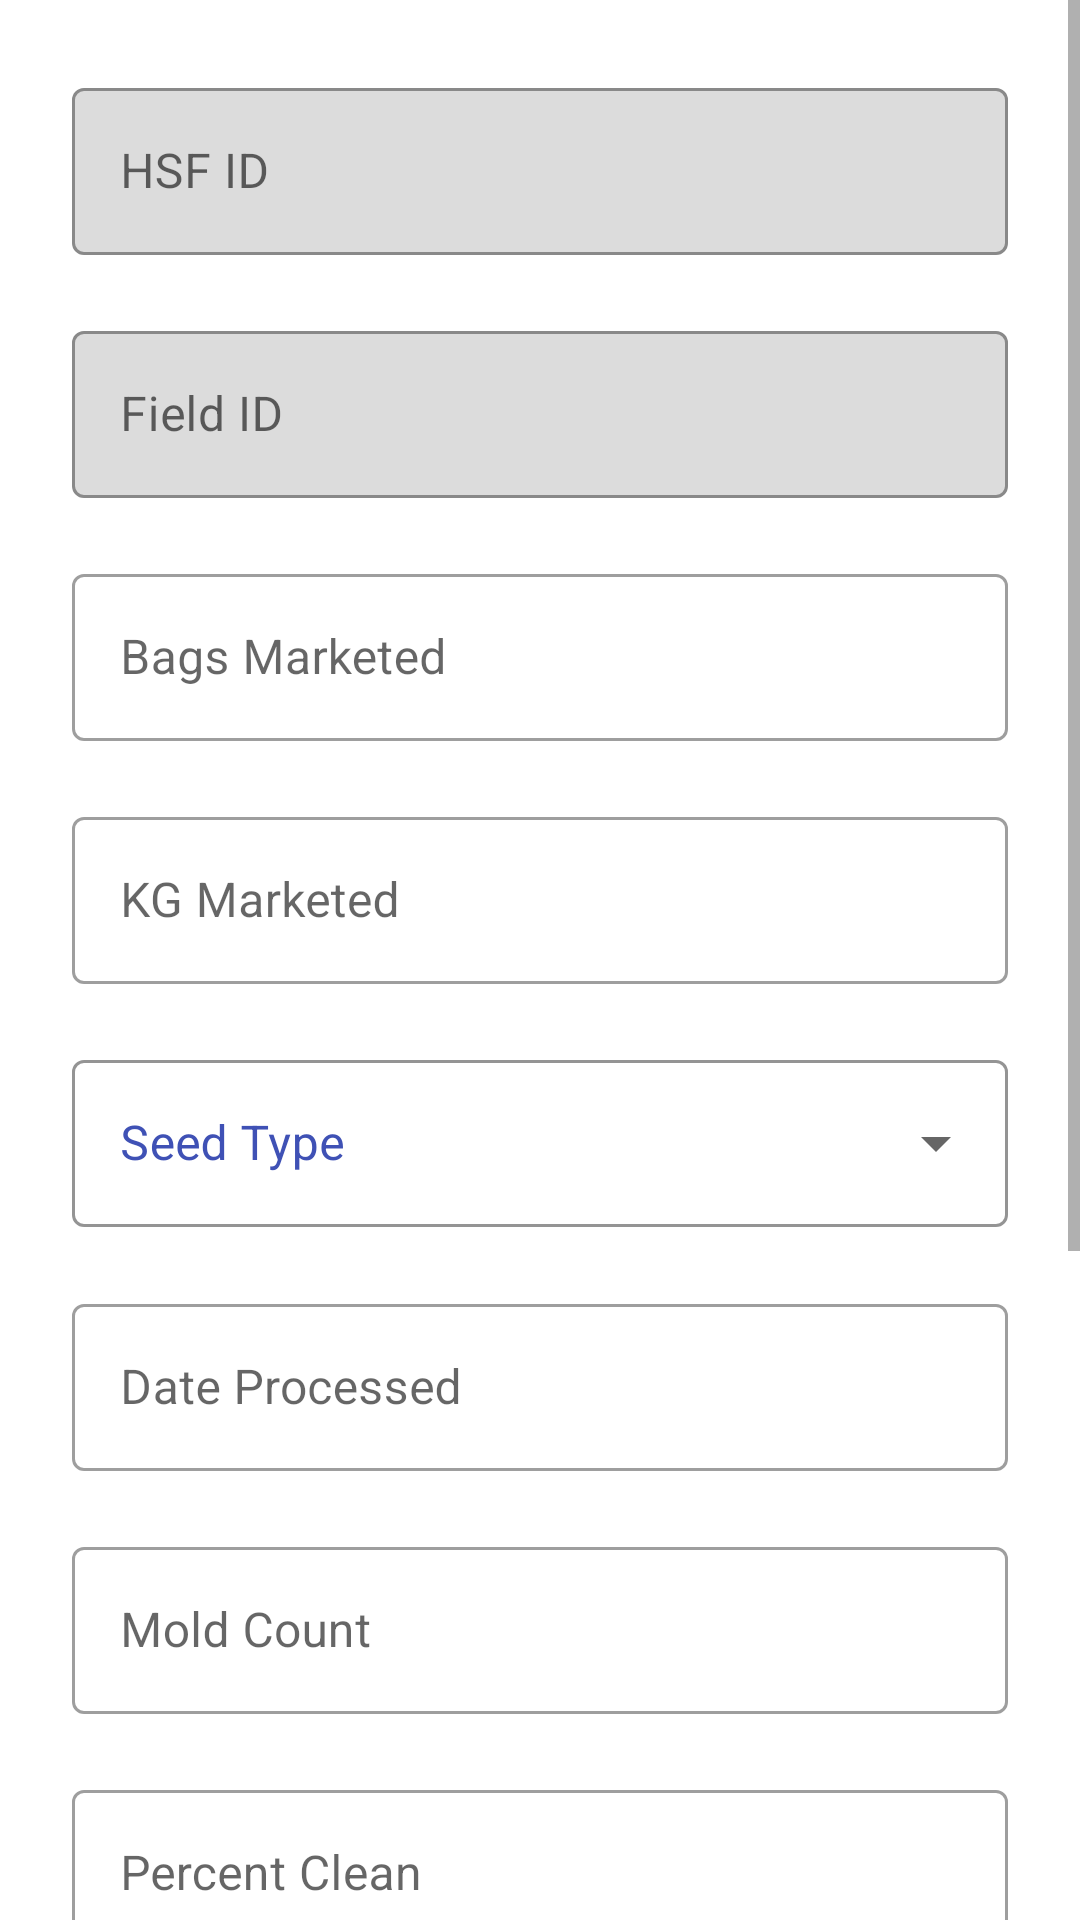

Reconstruct the res/layout file that produces this screen, plus the resources it refers to.
<!-- AndroidManifest.xml: application theme AppTheme -->
<!-- res/layout/activity_second_scan.xml -->
<?xml version="1.0" encoding="utf-8"?>
<ScrollView xmlns:android="http://schemas.android.com/apk/res/android"
    xmlns:tools="http://schemas.android.com/tools"
    android:layout_width="match_parent"
    android:layout_height="match_parent"
    xmlns:app="http://schemas.android.com/apk/res-auto"
    tools:context="com.babbangona.barcodescannerproject.SecondScanActivity">

    <RelativeLayout
        android:id="@+id/activity_scan"
        android:layout_width="match_parent"
        android:layout_height="wrap_content"
        android:padding="24dp">

        <com.google.android.material.textfield.TextInputLayout
            android:layout_width="match_parent"
            android:id="@+id/scanHSF"
            android:layout_height="wrap_content"
            android:hint="@string/hsfid"
            style="@style/AppTextField"
            app:boxBackgroundColor="#DCDCDC"
            >

            <com.google.android.material.textfield.TextInputEditText
                android:layout_width="match_parent"
                android:layout_height="wrap_content"
                android:inputType="none"
                android:id="@+id/hsfidText"
                android:maxLines="1" />

        </com.google.android.material.textfield.TextInputLayout>

        <com.google.android.material.textfield.TextInputLayout
            android:layout_width="match_parent"
            android:layout_height="wrap_content"
            android:id="@+id/scanFieldID"
            android:hint="@string/fieldID"
            android:layout_below="@id/scanHSF"
            style="@style/AppTextField"
            app:boxBackgroundColor="#DCDCDC"
            android:editable = "false"
            >

            <com.google.android.material.textfield.TextInputEditText
                android:layout_width="match_parent"
                android:layout_height="wrap_content"
                android:inputType="none"
                android:id="@+id/fieldIDText"
                android:maxLines="1"/>

        </com.google.android.material.textfield.TextInputLayout>

        <com.google.android.material.textfield.TextInputLayout
            android:layout_width="match_parent"
            android:layout_height="wrap_content"
            android:id="@+id/scanBagsMarketed"
            android:hint="@string/bagsMarketed"
            android:layout_below="@id/scanFieldID"
            style="@style/AppTextField">

            <com.google.android.material.textfield.TextInputEditText
                android:layout_width="match_parent"
                android:layout_height="wrap_content"
                android:inputType="number"
                android:digits="0123456789"
                android:id="@+id/bagsMarketedText"
                android:maxLines="1"/>


        </com.google.android.material.textfield.TextInputLayout>

        <com.google.android.material.textfield.TextInputLayout
            android:layout_width="match_parent"
            android:layout_height="wrap_content"
            android:id="@+id/scanKgMarketed"
            android:hint="@string/kgMarketed"
            android:layout_below="@id/scanBagsMarketed"
            style="@style/AppTextField">

            <com.google.android.material.textfield.TextInputEditText
                android:layout_width="match_parent"
                android:layout_height="wrap_content"
                android:inputType="number"
                android:digits="0123456789"
                android:id="@+id/editKgMarketed"
                android:maxLines="1"/>


        </com.google.android.material.textfield.TextInputLayout>

        <com.google.android.material.textfield.TextInputLayout
            android:layout_width="match_parent"
            android:layout_height="wrap_content"
            android:id="@+id/scanSeedType"
            android:hint="@string/seedtype"
            android:layout_below="@id/scanKgMarketed"
            style="@style/ExposedDropdownMenu">

            <AutoCompleteTextView
                android:id="@+id/seedType"
                android:layout_width="match_parent"
                android:layout_height="wrap_content"
                android:editable="false"/>


        </com.google.android.material.textfield.TextInputLayout>

        <com.google.android.material.textfield.TextInputLayout
            android:layout_width="match_parent"
            android:layout_height="wrap_content"
            android:id="@+id/scanDate"
            android:hint="@string/dateProcessed"
            android:layout_below="@id/scanSeedType"
            style="@style/AppTextField"
            android:editable="false">

            <com.google.android.material.textfield.TextInputEditText
                android:layout_width="match_parent"
                android:layout_height="wrap_content"
                android:focusable="false"
                android:id="@+id/dateText"
                android:maxLines="1" />


        </com.google.android.material.textfield.TextInputLayout>

        <com.google.android.material.textfield.TextInputLayout
            android:layout_width="match_parent"
            android:layout_height="wrap_content"
            android:id="@+id/scanMoldCount"
            android:hint="@string/moldCount"
            android:layout_below="@id/scanDate"
            style="@style/AppTextField">

            <com.google.android.material.textfield.TextInputEditText
                android:layout_width="match_parent"
                android:layout_height="wrap_content"
                android:inputType="number"
                android:digits="0123456789"
                android:id="@+id/editMold_Count"
                android:maxLines="1"/>


        </com.google.android.material.textfield.TextInputLayout>

        <com.google.android.material.textfield.TextInputLayout
            android:layout_width="match_parent"
            android:layout_height="wrap_content"
            android:id="@+id/scanPercentClean"
            android:hint="@string/percentClean"
            android:layout_below="@id/scanMoldCount"
            style="@style/AppTextField">

            <com.google.android.material.textfield.TextInputEditText
                android:layout_width="match_parent"
                android:layout_height="wrap_content"
                android:inputType="number"
                android:digits="0123456789"
                android:id="@+id/editPercentClean"
                android:maxLines="1"/>


        </com.google.android.material.textfield.TextInputLayout>

        <com.google.android.material.textfield.TextInputLayout
            android:layout_width="match_parent"
            android:layout_height="wrap_content"
            android:id="@+id/scanPercentMoisture"
            android:hint="@string/percentMoist"
            android:layout_below="@id/scanPercentClean"
            style="@style/AppTextField">

            <com.google.android.material.textfield.TextInputEditText
                android:layout_width="match_parent"
                android:layout_height="wrap_content"
                android:inputType="number"
                android:digits="0123456789"
                android:id="@+id/editPercentMoisture"
                android:maxLines="1"/>


        </com.google.android.material.textfield.TextInputLayout>

        <com.google.android.material.textfield.TextInputLayout
            android:layout_width="match_parent"
            android:layout_height="wrap_content"
            android:id="@+id/scanTransporterID"
            android:hint="@string/transporter"
            android:layout_below="@id/scanPercentMoisture"
            style="@style/AppTextField">

            <AutoCompleteTextView
                android:layout_width="match_parent"
                android:layout_height="50dp"
                android:id="@+id/editScanTransporter"
                android:padding="10dp"
                />


        </com.google.android.material.textfield.TextInputLayout>

        <com.google.android.material.textfield.TextInputLayout
            android:layout_width="match_parent"
            android:layout_height="wrap_content"
            android:id="@+id/scanTransporterRate"
            android:hint="@string/transportRate"
            android:layout_below="@id/scanTransporterID"
            style="@style/ExposedDropdownMenu">

            <AutoCompleteTextView
                android:id="@+id/scanTransporterRateText"
                android:layout_width="match_parent"
                android:layout_height="wrap_content"
                android:editable="false"/>


        </com.google.android.material.textfield.TextInputLayout>


        <Button
            android:text="@string/buttonNext"
            android:textAllCaps="false"
            android:layout_width="250sp"
            android:layout_height="wrap_content"
            android:layout_below="@+id/scanTransporterRate"
            android:layout_centerHorizontal="true"
            android:id="@+id/nextConfirmScan" />

    </RelativeLayout>

</ScrollView>
<!-- resources referenced by this layout -->
<resources>
  <string name="bagsMarketed">Bags Marketed</string>
  <string name="buttonNext">Next Page</string>
  <string name="dateProcessed">Date Processed</string>
  <string name="fieldID">Field ID</string>
  <string name="hsfid">HSF ID</string>
  <string name="kgMarketed">KG Marketed</string>
  <string name="moldCount">Mold Count</string>
  <string name="percentClean">Percent Clean</string>
  <string name="percentMoist">Percent Moisture</string>
  <string name="seedtype">Seed Type</string>
  <string name="transportRate">Rate Transporter</string>
  <string name="transporter">Transporter ID</string>
  <style name="AppTextField" parent="Widget.MaterialComponents.TextInputLayout.OutlinedBox">
  
          <item name="boxBackgroundColor">@android:color/white</item>
          <item name="android:layout_marginBottom">20dp</item>
          <item name="boxStrokeColor">#003296</item>
          <item name="android:colorAccent">#003296</item>
      </style>
  <style name="ExposedDropdownMenu" parent="Widget.MaterialComponents.TextInputLayout.OutlinedBox.ExposedDropdownMenu">
          
          <item name="boxBackgroundColor">@android:color/white</item>
          
          <item name="android:popupBackground">#003296</item>
          <item name="boxStrokeColor">#003296</item>
          <item name="android:textColorHint">@color/colorPrimary</item>
          <item name="android:textStyle">bold</item>
          <item name="errorEnabled">true</item>
          <item name="android:textSize">20sp</item>
      </style>
  <style name="AppTheme" parent="Theme.MaterialComponents.Light.DarkActionBar">
          
          <item name="colorPrimary">@color/colorPrimary</item>
          <item name="colorPrimaryDark">@color/colorPrimaryDark</item>
          <item name="colorAccent">@color/colorAccent</item>
          <item name="textInputStyle">@style/AppTextField</item>
          <item name="alertDialogStyle">@style/Alertbutton</item>
          <item name="autoCompleteTextViewStyle">@style/AppTextField</item>
  
      </style>
  <color name="colorPrimary">#3f51b5</color>
  <color name="colorPrimaryDark">#303f9f</color>
  <color name="colorAccent">#FF4081</color>
  <style name="Alertbutton" parent="ThemeOverlay.MaterialComponents.Dialog.Alert">
          <item name="buttonBarButtonStyle">@style/Widget.MaterialComponents.Button.TextButton</item>
      </style>
</resources>
